Run: headless pygame with SDL's dummy video driver; simulated clock (each Clock.tick advances the game by its frame time, no real sleeping); random seed 0; keys injected as events and as key.get_pressed() state; mouse plan: one left click at the window centre at the start of phase 2, then a move to the lower-right quarter at the start of phase 3.
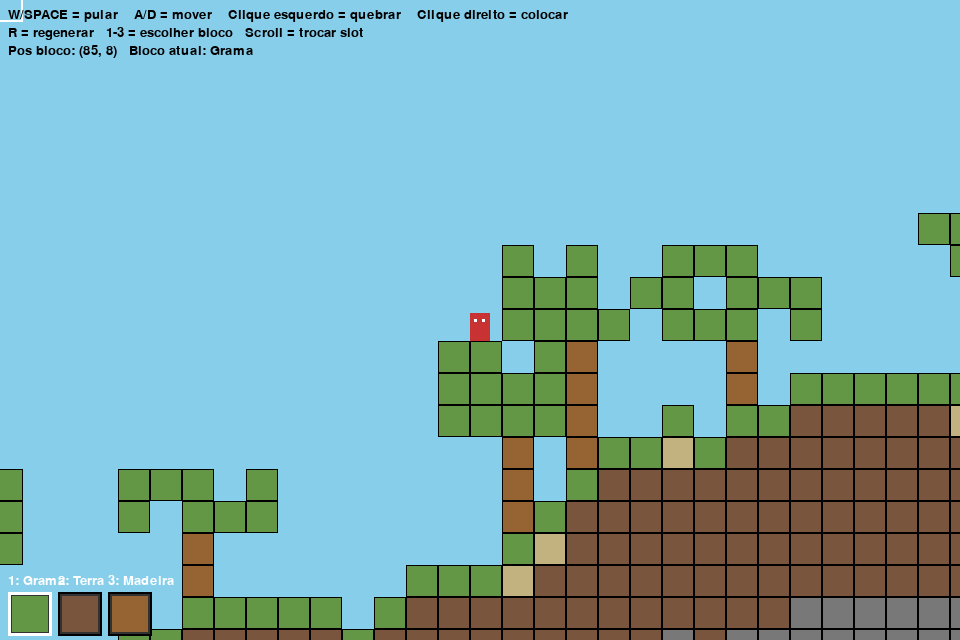
Frame 1 of 4 · flips 1–60 · no input
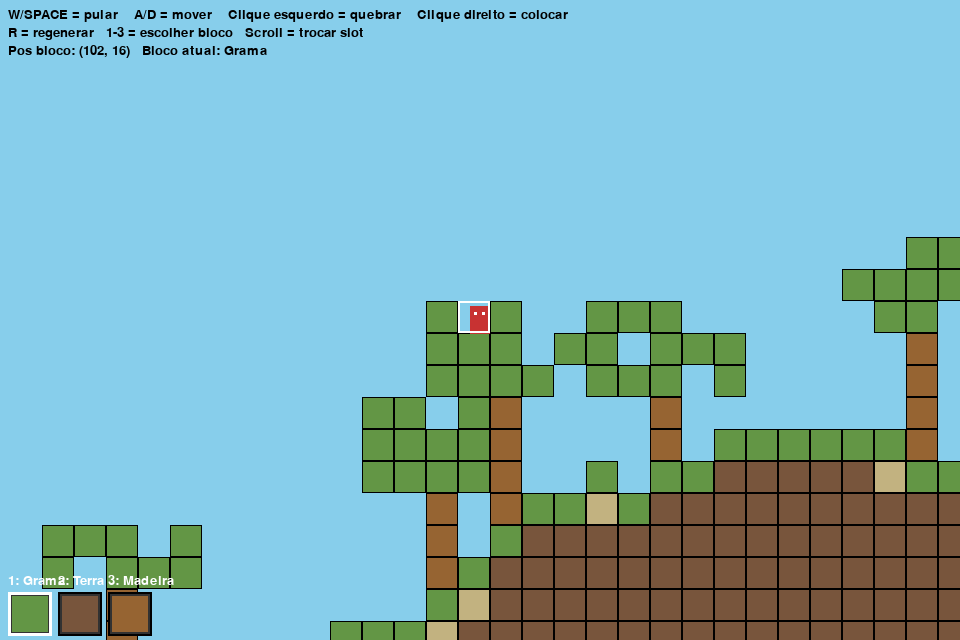
Frame 2 of 4 · flips 61–180 · clicked the window centre · tapped SPACE, RETURN · held RIGHT (→), D
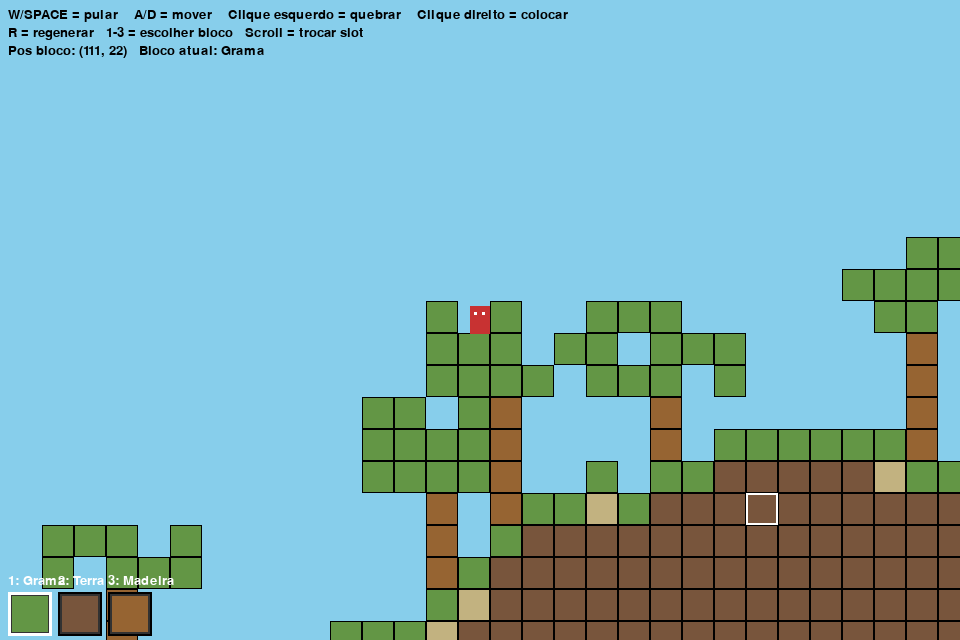
Frame 3 of 4 · flips 181–300 · moved the mouse to the lower-right quarter · held DOWN (↓), S
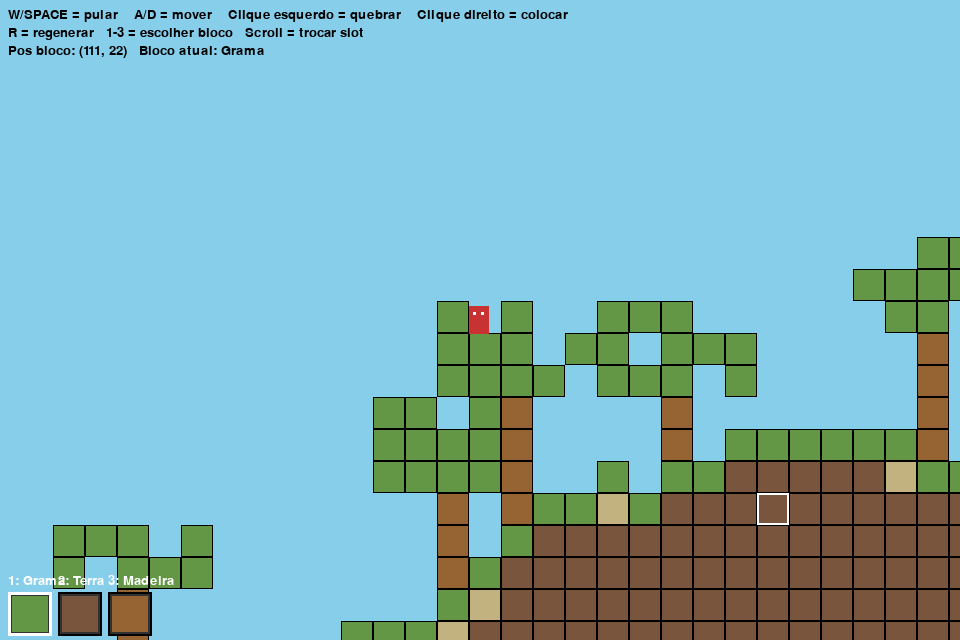
Frame 4 of 4 · flips 301–420 · held LEFT (←), A, UP (↑), W

The pygame program that drew these frames:

# minicraft.py - Mini Minecraft simplificado com pygame
# Requisitos: pygame
# Execute: python jogo_mine_craft.py

import pygame
import sys
import random

# --- Configurações ---
SCREEN_W, SCREEN_H = 960, 640
TILE = 32                      # tamanho do bloco (px)
WORLD_W, WORLD_H = 200, 60     # dimensão do mundo em blocos (largura x altura)
GRAVITY = 0.6
JUMP_VELOCITY = -11
PLAYER_W, PLAYER_H = 20, 28
CAMERA_LERP = 0.15             # suaviza movimento da câmera

FPS = 60

# Cores (R,G,B)
SKY = (135, 206, 235)
DIRT = (120, 85, 60)
GRASS = (99, 150, 69)
STONE = (120, 120, 120)
SAND = (194, 178, 128)
WOOD = (150, 100, 50)
WHITE = (255, 255, 255)
BLACK = (0, 0, 0)
HIGHLIGHT = (255, 255, 255)

# Tipos de bloco
BLOCKS = {
    0: ("Vazio", None),
    1: ("Grama", GRASS),
    2: ("Terra", DIRT),
    3: ("Pedra", STONE),
    4: ("Areia", SAND),
    5: ("Madeira", WOOD),
}

# --- Inicialização pygame ---
pygame.init()
screen = pygame.display.set_mode((SCREEN_W, SCREEN_H))
clock = pygame.time.Clock()
font = pygame.font.SysFont(None, 20)

# --- Mundo (grid) ---
world = [[0 for _ in range(WORLD_H)] for _ in range(WORLD_W)]

def generate_terrain():
    """Cria um terreno simples com variação de altura."""
    # Base de altura
    base = WORLD_H // 2
    # gerar altura com perlin-like simples (ruído suave)
    heights = []
    h = base
    for x in range(WORLD_W):
        h += random.choice([-1, 0, 0, 1])  # passo aleatório pequeno
        h = max(WORLD_H//3, min(WORLD_H-6, h))
        heights.append(h)
    # preencher blocos: acima de h vazio; h = grama; abaixo = terra/stone
    for x in range(WORLD_W):
        for y in range(WORLD_H):
            if y < heights[x]:
                world[x][y] = 0
            elif y == heights[x]:
                world[x][y] = 1   # grama
            elif y <= heights[x] + 3:
                world[x][y] = 2   # terra
            else:
                # mais fundo -> alterna entre pedra e terra
                world[x][y] = 3 if (y - heights[x]) > 6 else 2

    # criar algumas bolhas de areia perto de superfície aleatoriamente
    for _ in range(40):
        x = random.randint(0, WORLD_W-1)
        y = heights[x] + 1
        if y < WORLD_H:
            world[x][y] = 4

    # árvores pontuais
    for _ in range(40):
        x = random.randint(2, WORLD_W-3)
        # altura da superfície
        y = heights[x]
        # tronco
        h_trunk = random.randint(3, 5)
        for t in range(1, h_trunk+1):
            if y - t >= 0:
                world[x][y - t] = 5
        # copa simples
        for cx in range(x-2, x+3):
            for cy in range(y - h_trunk - 2, y - h_trunk + 1):
                if 0 <= cx < WORLD_W and 0 <= cy < WORLD_H:
                    if random.random() > 0.3:
                        world[cx][cy] = 1

generate_terrain()

# --- Player ---
class Player:
    def __init__(self, x, y):
        # posição em pixels
        self.x = x
        self.y = y
        # velocidade
        self.vx = 0
        self.vy = 0
        # estado
        self.on_ground = False
        # inventário simples: indices de bloco
        self.inventory = [1, 2, 5]  # slots 1-3 (grama, terra, madeira)
        self.selected = 0  # índice selecionado no inventário (0..len-1)

    @property
    def rect(self):
        return pygame.Rect(self.x, self.y, PLAYER_W, PLAYER_H)

player = Player(WORLD_W * TILE // 2, 0)

# --- Câmera ---
camera_x = player.x - SCREEN_W // 2
camera_y = player.y - SCREEN_H // 2

def world_to_screen(wx, wy):
    """Converte coordenadas de bloco (wx,wy em blocos) para pixels na tela."""
    return int(wx * TILE - camera_x), int(wy * TILE - camera_y)

def pixel_to_block(px, py):
    """Converte pixels da tela para coordenadas do bloco no mundo (inteiro)."""
    wx = int((px + camera_x) // TILE)
    wy = int((py + camera_y) // TILE)
    return wx, wy

def get_block_at(wx, wy):
    if 0 <= wx < WORLD_W and 0 <= wy < WORLD_H:
        return world[wx][wy]
    return None

def set_block_at(wx, wy, b):
    if 0 <= wx < WORLD_W and 0 <= wy < WORLD_H:
        world[wx][wy] = b

# --- Colisão simples baseada em grade ---
def colliding_with_world(rect):
    """Retorna lista de blocos sólidos com os quais rect colide."""
    hits = []
    left = rect.left // TILE
    right = rect.right // TILE
    top = rect.top // TILE
    bottom = rect.bottom // TILE
    for bx in range(left, right+1):
        for by in range(top, bottom+1):
            if 0 <= bx < WORLD_W and 0 <= by < WORLD_H and world[bx][by] != 0:
                tile_rect = pygame.Rect(bx*TILE, by*TILE, TILE, TILE)
                if rect.colliderect(tile_rect):
                    hits.append((bx, by, tile_rect))
    return hits

# --- Loop principal ---
running = True
mouse_held = False
break_mode = True  # True = break (esquerdo) / False = place (direito)

while running:
    dt = clock.tick(FPS) / 1000.0
    # --- Eventos ---
    for event in pygame.event.get():
        if event.type == pygame.QUIT:
            running = False
            break
        elif event.type == pygame.KEYDOWN:
            if event.key == pygame.K_ESCAPE:
                running = False
                break
            # pular
            if event.key in (pygame.K_w, pygame.K_SPACE, pygame.K_UP):
                if player.on_ground:
                    player.vy = JUMP_VELOCITY
                    player.on_ground = False
            # trocar slot inventário com 1-3
            if event.key in (pygame.K_1, pygame.K_2, pygame.K_3):
                idx = int(event.unicode) - 1
                if 0 <= idx < len(player.inventory):
                    player.selected = idx
            # salvar / reset (debug)
            if event.key == pygame.K_r:
                world = [[0 for _ in range(WORLD_H)] for _ in range(WORLD_W)]
                generate_terrain()
        elif event.type == pygame.MOUSEBUTTONDOWN:
            mx, my = pygame.mouse.get_pos()
            bx, by = pixel_to_block(mx, my)
            if event.button == 1:  # clique esquerdo -> quebrar
                if 0 <= bx < WORLD_W and 0 <= by < WORLD_H:
                    if world[bx][by] != 0:
                        # quebrar e adicionar ao inventário (simplesmente print; aqui não armazenamos)
                        world[bx][by] = 0
            elif event.button == 3:  # clique direito -> colocar
                # coloca apenas se vazio e há suporte ou planta no ar (simplificação permitida)
                if 0 <= bx < WORLD_W and 0 <= by < WORLD_H:
                    if world[bx][by] == 0:
                        # não permitir colocar dentro do jogador
                        tile_rect = pygame.Rect(bx*TILE, by*TILE, TILE, TILE)
                        if not tile_rect.colliderect(player.rect):
                            world[bx][by] = player.inventory[player.selected]
        elif event.type == pygame.MOUSEWHEEL:
            # roda inventário
            if event.y > 0:
                player.selected = (player.selected - 1) % len(player.inventory)
            else:
                player.selected = (player.selected + 1) % len(player.inventory)

    # --- Input contínuo ---
    keys = pygame.key.get_pressed()
    move_speed = 160
    player.vx = 0
    if keys[pygame.K_a] or keys[pygame.K_LEFT]:
        player.vx = -move_speed
    if keys[pygame.K_d] or keys[pygame.K_RIGHT]:
        player.vx = move_speed

    # --- Física ---
    # aplicar gravidade
    player.vy += GRAVITY
    # aplicar movimento horizontal primeiro com colisão
    new_x = player.x + player.vx * dt
    player_rect_x = pygame.Rect(new_x, player.y, PLAYER_W, PLAYER_H)
    hits = colliding_with_world(player_rect_x)
    if hits:
        # colidiu; resolver: impede movimento horizontal
        # tenta movimento mínimo até encostar
        if player.vx > 0:
            # mover até a borda esquerda do bloco colidido
            min_tx = min(hit[2].left for hit in hits)
            player.x = min_tx - PLAYER_W - 0.001
        elif player.vx < 0:
            max_tx = max(hit[2].right for hit in hits)
            player.x = max_tx + 0.001
        player.vx = 0
    else:
        player.x = new_x

    # movimento vertical
    new_y = player.y + player.vy
    player_rect_y = pygame.Rect(player.x, new_y, PLAYER_W, PLAYER_H)
    hits = colliding_with_world(player_rect_y)
    if hits:
        # colidiu verticalmente -> ajustar e zerar vy se estiver caindo
        # encontrar bloqueio mais próximo
        if player.vy > 0:  # caindo -> posiciona em cima do bloco
            min_by = min(hit[2].top for hit in hits)
            player.y = min_by - PLAYER_H - 0.001
            player.vy = 0
            player.on_ground = True
        elif player.vy < 0:  # subindo -> encosta na base do bloco
            max_by = max(hit[2].bottom for hit in hits)
            player.y = max_by + 0.001
            player.vy = 0
    else:
        player.y = new_y
        player.on_ground = False

    # --- Atualizar câmera (segue jogador) ---
    target_cam_x = player.x + PLAYER_W//2 - SCREEN_W//2
    target_cam_y = player.y + PLAYER_H//2 - SCREEN_H//2
    camera_x += (target_cam_x - camera_x) * CAMERA_LERP
    camera_y += (target_cam_y - camera_y) * CAMERA_LERP

    # limitar câmera para não mostrar além do mundo
    max_cam_x = WORLD_W * TILE - SCREEN_W
    max_cam_y = WORLD_H * TILE - SCREEN_H
    camera_x = max(0, min(camera_x, max_cam_x))
    camera_y = max(0, min(camera_y, max_cam_y))

    # --- Render ---
    screen.fill(SKY)

    # desenhar blocos visíveis
    left_tile = max(0, int(camera_x // TILE) - 1)
    right_tile = min(WORLD_W-1, int((camera_x + SCREEN_W) // TILE) + 1)
    top_tile = max(0, int(camera_y // TILE) - 1)
    bottom_tile = min(WORLD_H-1, int((camera_y + SCREEN_H) // TILE) + 1)

    for bx in range(left_tile, right_tile+1):
        for by in range(top_tile, bottom_tile+1):
            b = world[bx][by]
            if b != 0:
                sx, sy = world_to_screen(bx, by)
                color = BLOCKS.get(b, ("?", BLACK))[1] or BLACK
                pygame.draw.rect(screen, color, (sx, sy, TILE, TILE))
                # contorno leve
                pygame.draw.rect(screen, (0,0,0,50), (sx, sy, TILE, TILE), 1)

    # desenhar grade (opcional, deixa "pixel art")
    #for gx in range((left_tile* TILE) - int(camera_x % TILE), SCREEN_W, TILE):
    #    pygame.draw.line(screen, (0,0,0,15), (gx,0), (gx, SCREEN_H))
    #for gy in range((top_tile* TILE) - int(camera_y % TILE), SCREEN_H, TILE):
    #    pygame.draw.line(screen, (0,0,0,15), (0,gy), (SCREEN_W, gy))

    # desenhar jogador
    player_screen_rect = pygame.Rect(player.x - camera_x, player.y - camera_y, PLAYER_W, PLAYER_H)
    pygame.draw.rect(screen, (200, 50, 50), player_screen_rect)
    # olhos (simples)
    eye_w = 3
    pygame.draw.rect(screen, WHITE, (player_screen_rect.x + 4, player_screen_rect.y + 6, eye_w, eye_w))
    pygame.draw.rect(screen, WHITE, (player_screen_rect.x + 12, player_screen_rect.y + 6, eye_w, eye_w))

    # desenhar posição do mouse em bloco (destacar)
    mx, my = pygame.mouse.get_pos()
    mbx, mby = pixel_to_block(mx, my)
    if 0 <= mbx < WORLD_W and 0 <= mby < WORLD_H:
        sx, sy = world_to_screen(mbx, mby)
        pygame.draw.rect(screen, HIGHLIGHT, (sx, sy, TILE, TILE), 2)

    # UI - inventário
    inv_x = 8
    inv_y = SCREEN_H - 48
    slot_w = 44
    for i, slot in enumerate(player.inventory):
        rect = pygame.Rect(inv_x + i*(slot_w+6), inv_y, slot_w, slot_w)
        pygame.draw.rect(screen, (50,50,50), rect)
        if slot != 0:
            color = BLOCKS.get(slot, ("?", BLACK))[1] or BLACK
            inner = rect.inflate(-8, -8)
            pygame.draw.rect(screen, color, inner)
        if i == player.selected:
            pygame.draw.rect(screen, WHITE, rect, 3)
        else:
            pygame.draw.rect(screen, BLACK, rect, 2)
        # texto do slot
        txt = font.render(f"{i+1}: {BLOCKS.get(slot)[0]}", True, WHITE)
        screen.blit(txt, (rect.x, rect.y - 18))

    # instruções
    info_lines = [
        "W/SPACE = pular    A/D = mover    Clique esquerdo = quebrar    Clique direito = colocar",
        "R = regenerar   1-3 = escolher bloco   Scroll = trocar slot",
        f"Pos bloco: ({mbx}, {mby})   Bloco atual: {BLOCKS[player.inventory[player.selected]][0]}",
    ]
    for i, line in enumerate(info_lines):
        txt = font.render(line, True, BLACK)
        screen.blit(txt, (8, 8 + i*18))

    pygame.display.flip()

pygame.quit()
sys.exit()
